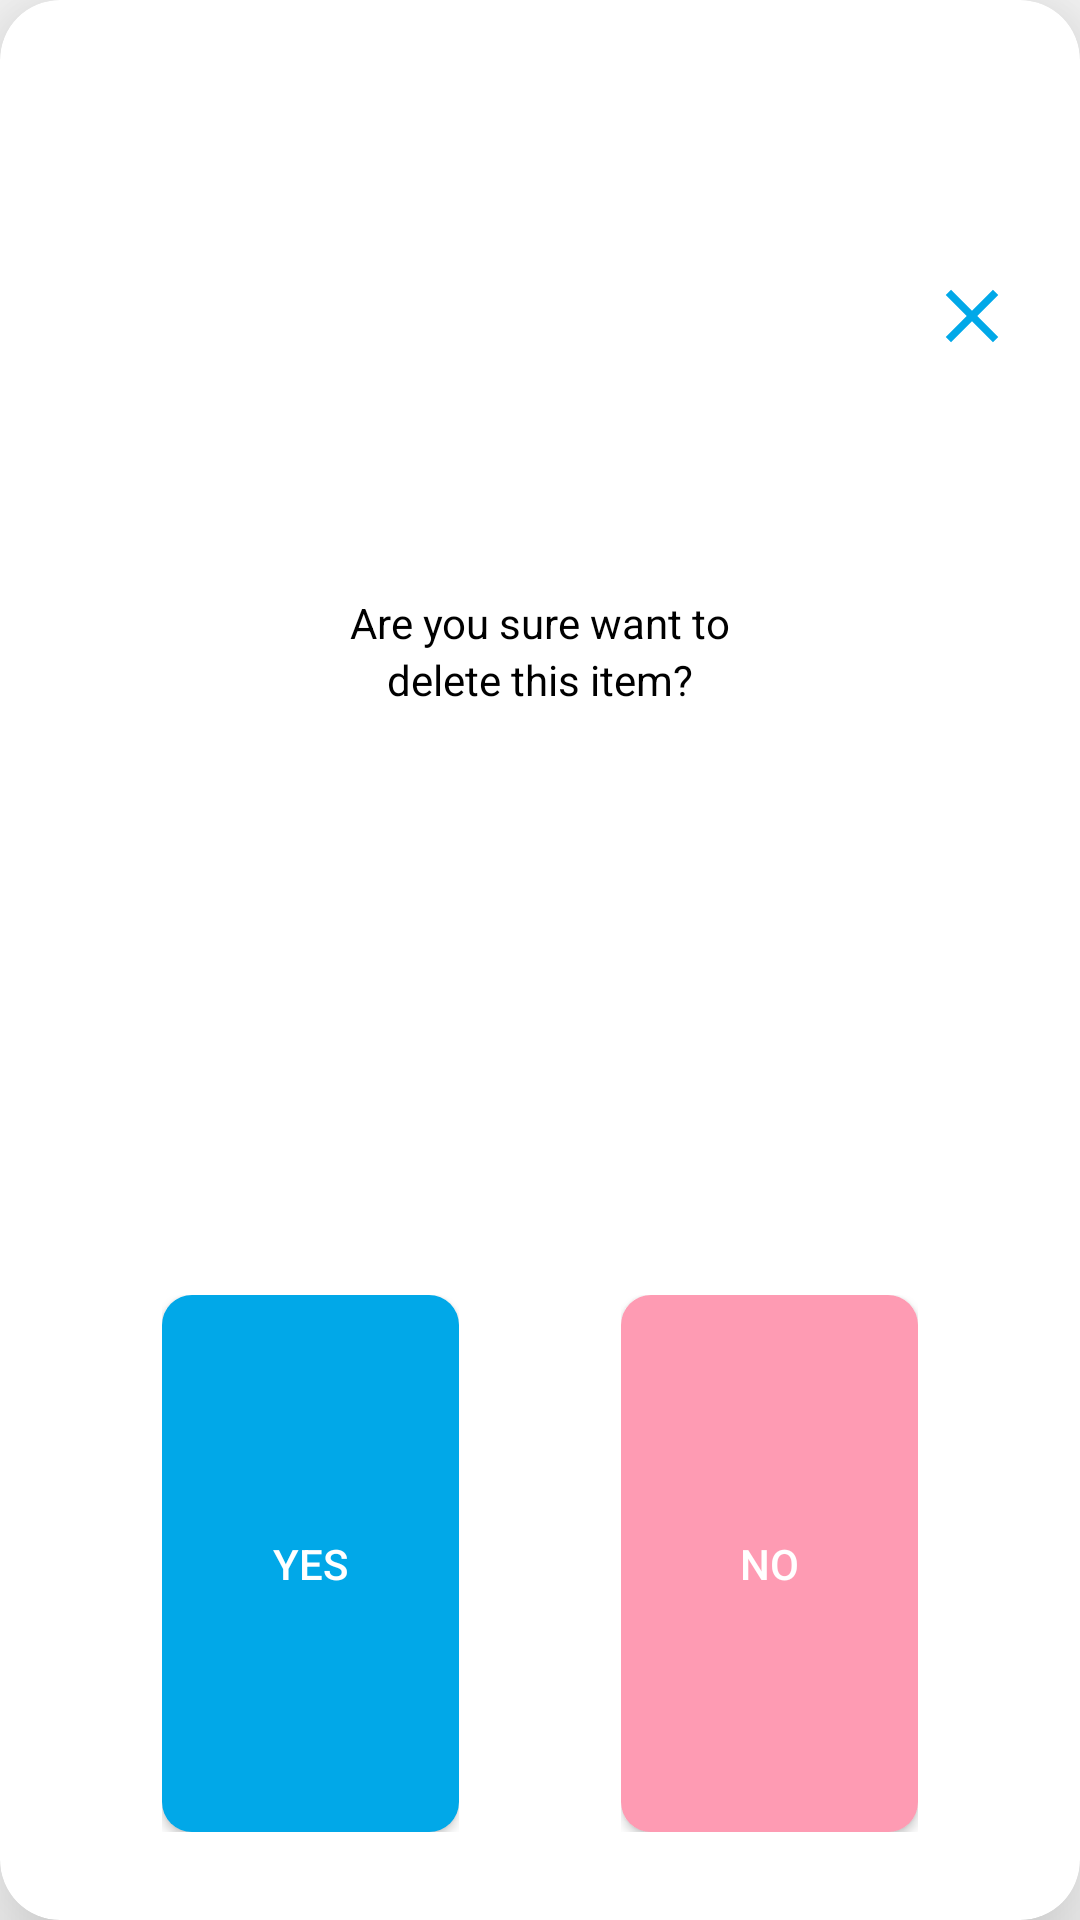

Reconstruct the res/layout file that produces this screen, plus the resources it refers to.
<!-- AndroidManifest.xml: application theme Theme.ZitaDB -->
<!-- res/layout/kharoofi.xml -->
<?xml version="1.0" encoding="utf-8"?>
    <androidx.cardview.widget.CardView
        xmlns:android="http://schemas.android.com/apk/res/android"
        xmlns:app="http://schemas.android.com/apk/res-auto"
        xmlns:tools="http://schemas.android.com/tools"
        android:layout_width="270dp"
        android:layout_height="130dp"
        app:cardCornerRadius="20dp"
        app:cardElevation="25dp"
        app:cardPreventCornerOverlap="false"
        app:contentPadding="0dp"
        app:layout_constraintEnd_toEndOf="parent"
        app:layout_constraintHorizontal_bias="0.496"
        app:layout_constraintStart_toStartOf="parent"
        tools:layout_editor_absoluteY="236dp">

        <LinearLayout
            android:layout_width="match_parent"
            android:layout_height="match_parent"
            android:orientation="vertical"
            android:weightSum="1">

            <LinearLayout
                android:layout_width="match_parent"
                android:layout_height="0dp"
                android:layout_weight="0.02"
                android:orientation="horizontal"
                android:weightSum="1"></LinearLayout>

            <LinearLayout
                android:layout_width="match_parent"
                android:layout_height="0dp"
                android:layout_weight="0.29"
                android:orientation="horizontal"
                android:weightSum="1">

                <LinearLayout
                    android:layout_width="0dp"
                    android:layout_height="match_parent"
                    android:layout_weight="0.8">

                </LinearLayout>

                <LinearLayout
                    android:layout_width="0dp"
                    android:layout_height="match_parent"
                    android:layout_weight="0.2">

                    <ImageButton
                        android:id="@+id/cancle_delete_customer"
                        android:layout_width="match_parent"
                        android:layout_height="match_parent"
                        android:background="@drawable/hide"
                        android:src="@drawable/ic_baseline_close_24">

                    </ImageButton>

                </LinearLayout>

            </LinearLayout>

            <LinearLayout
                android:layout_width="match_parent"
                android:layout_height="0dp"
                android:layout_weight="0.33"
                android:orientation="vertical">

                <TextView
                    android:layout_width="wrap_content"
                    android:layout_height="wrap_content"
                    android:layout_gravity="center"
                    android:text="Are you sure want to"
                    android:textColor="@color/black"></TextView>

                <TextView
                    android:layout_width="wrap_content"
                    android:layout_height="wrap_content"
                    android:layout_gravity="center"
                    android:text="delete this item?"
                    android:textColor="@color/black"></TextView>

            </LinearLayout>

            <LinearLayout
                android:layout_width="match_parent"
                android:layout_height="0dp"
                android:layout_weight="0.35"
                android:orientation="horizontal"
                android:weightSum="1">

                <LinearLayout
                    android:layout_width="0dp"
                    android:layout_height="match_parent"
                    android:layout_weight="0.5"
                    android:orientation="vertical"
                    android:weightSum="1">

                    <LinearLayout
                        android:layout_width="match_parent"
                        android:layout_height="0dp"
                        android:layout_weight="0.1">

                    </LinearLayout>

                    <LinearLayout
                        android:layout_width="match_parent"
                        android:layout_height="0dp"
                        android:layout_weight="0.8"
                        android:orientation="horizontal"
                        android:weightSum="1">

                        <LinearLayout
                            android:layout_width="0dp"
                            android:layout_height="match_parent"
                            android:layout_weight="0.3"></LinearLayout>

                        <LinearLayout
                            android:layout_width="0dp"
                            android:layout_height="match_parent"
                            android:layout_weight="0.55">

                            <Button
                                android:id="@+id/yes_delet"
                                android:layout_width="match_parent"
                                android:layout_height="match_parent"
                                android:background="@drawable/yes_btn"
                                android:text="YES"
                                android:textColor="@color/white">

                            </Button>
                        </LinearLayout>

                        <LinearLayout
                            android:layout_width="0dp"
                            android:layout_height="match_parent"
                            android:layout_weight="0.15">

                        </LinearLayout>


                    </LinearLayout>

                    <LinearLayout
                        android:layout_width="match_parent"
                        android:layout_height="0dp"
                        android:layout_weight="0.1">

                    </LinearLayout>
                </LinearLayout>

                <LinearLayout
                    android:layout_width="0dp"
                    android:layout_height="match_parent"
                    android:layout_weight="0.5"
                    android:orientation="vertical">

                    <LinearLayout
                        android:layout_width="match_parent"
                        android:layout_height="0dp"
                        android:layout_weight="0.1">

                    </LinearLayout>

                    <LinearLayout
                        android:layout_width="match_parent"
                        android:layout_height="0dp"
                        android:layout_weight="0.8"
                        android:orientation="horizontal"
                        android:weightSum="1">

                        <LinearLayout
                            android:layout_width="0dp"
                            android:layout_height="match_parent"
                            android:layout_weight="0.15"></LinearLayout>

                        <LinearLayout
                            android:layout_width="0dp"
                            android:layout_height="match_parent"
                            android:layout_weight="0.55">

                            <Button
                                android:id="@+id/No_delet"
                                android:layout_width="match_parent"
                                android:layout_height="match_parent"
                                android:background="@drawable/no_btn"
                                android:text="No"
                                android:textColor="@color/white">

                            </Button>
                        </LinearLayout>

                        <LinearLayout
                            android:layout_width="0dp"
                            android:layout_height="match_parent"
                            android:layout_weight="0.3">

                        </LinearLayout>
                    </LinearLayout>

                    <LinearLayout
                        android:layout_width="match_parent"
                        android:layout_height="0dp"
                        android:layout_weight="0.1">

                    </LinearLayout>
                </LinearLayout>
            </LinearLayout>
        </LinearLayout>
    </androidx.cardview.widget.CardView>
<!-- resources referenced by this layout -->
<resources>
  <color name="black">#FF000000</color>
  <color name="white">#FFFFFFFF</color>
  <!-- drawable hide (drawable) -->
  <?xml version="1.0" encoding="utf-8"?>
  <selector xmlns:android="http://schemas.android.com/apk/res/android">
  <item>
  <shape android:shape="rectangle">
  
  </shape>
  
  </item>
  </selector>
  <!-- drawable ic_baseline_close_24 (drawable) -->
  <vector android:height="30dp" android:tint="#01A8E8"
      android:viewportHeight="24" android:viewportWidth="24"
      android:width="30dp" xmlns:android="http://schemas.android.com/apk/res/android">
      <path android:fillColor="@android:color/white" android:pathData="M19,6.41L17.59,5 12,10.59 6.41,5 5,6.41 10.59,12 5,17.59 6.41,19 12,13.41 17.59,19 19,17.59 13.41,12z"/>
  </vector>
  <!-- drawable no_btn (drawable) -->
  <?xml version="1.0" encoding="utf-8"?>
  <selector xmlns:android="http://schemas.android.com/apk/res/android">
      <item>
  
          <shape android:shape="rectangle">
              <solid android:color="@color/bink">
  
              </solid>
              <corners android:radius="10dp">
  
              </corners>
          </shape>
      </item>
  </selector>
  <!-- drawable yes_btn (drawable) -->
  <?xml version="1.0" encoding="utf-8"?>
  <selector xmlns:android="http://schemas.android.com/apk/res/android">
  <item>
  
      <shape android:shape="rectangle">
          <solid android:color="@color/btn_login">
  
          </solid>
          <corners android:radius="10dp">
  
          </corners>
      </shape>
  </item>
  </selector>
  <style name="Theme.ZitaDB" parent="Theme.AppCompat.Light.NoActionBar">
          
          <item name="colorPrimary">@color/btn_login</item>
          <item name="colorPrimaryVariant">@color/btn_login</item>
          <item name="colorOnPrimary">@color/white</item>
          
          <item name="colorSecondary">@color/btn_login</item>
          <item name="colorSecondaryVariant">@color/btn_login</item>
          <item name="colorOnSecondary">@color/black</item>
          
          <item name="android:statusBarColor" tools:targetApi="l">?attr/colorPrimaryVariant</item>
          
      </style>
  <color name="bink">#FE9BB3</color>
  <color name="btn_login">#01A8E8</color>
</resources>
